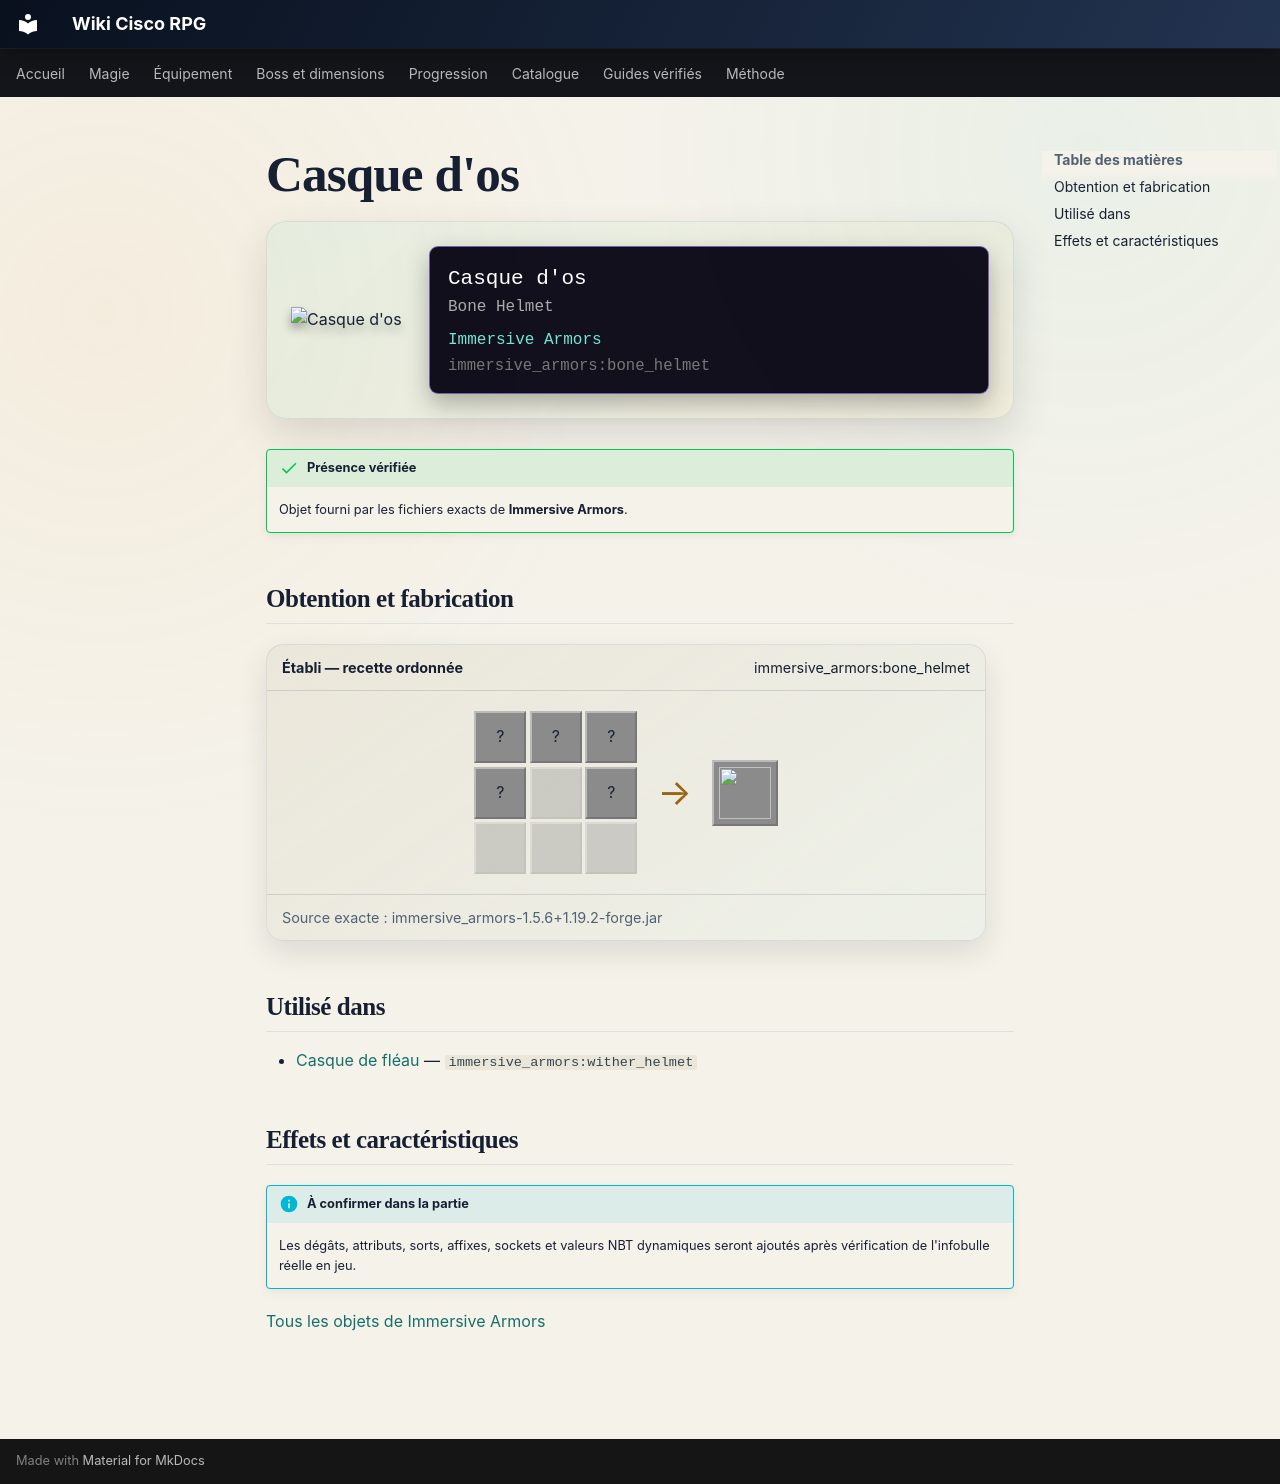

repository: Kloups-Dev/wiki-cisco-rpg · page: catalogue/objets/immersive_armors/bone_helmet/index.html · generator: mkdocs

# Casque d'os

<div class="mc-item-showcase">
<img class="mc-item-icon" src="../../../../assets/generated/items/immersive_armors/bone_helmet.png" alt="Casque d&#x27;os">
<div class="mc-tooltip-card">
<div class="mc-tooltip-card__name">Casque d&#x27;os</div>
<div class="mc-tooltip-card__alias">Bone Helmet</div>
<div class="mc-tooltip-card__mod">Immersive Armors</div>
<div class="mc-tooltip-card__id">immersive_armors:bone_helmet</div>
</div>
</div>

!!! success "Présence vérifiée"
    Objet fourni par les fichiers exacts de **Immersive Armors**.

## Obtention et fabrication

<div class="jei-recipe"><div class="jei-recipe__head"><strong>Établi — recette ordonnée</strong><span>immersive_armors:bone_helmet</span></div><div class="jei-recipe__body"><div class="jei-grid"><span class="jei-slot" title="Bone (minecraft:bone)">?</span><span class="jei-slot" title="Bone (minecraft:bone)">?</span><span class="jei-slot" title="Bone (minecraft:bone)">?</span><span class="jei-slot" title="Bone (minecraft:bone)">?</span><span class="jei-slot jei-slot--empty"></span><span class="jei-slot" title="Bone (minecraft:bone)">?</span><span class="jei-slot jei-slot--empty"></span><span class="jei-slot jei-slot--empty"></span><span class="jei-slot jei-slot--empty"></span></div><span class="jei-arrow">→</span><span class="jei-slot jei-slot--result"><img src="../../../../assets/generated/items/immersive_armors/bone_helmet.png" alt=""></span></div><div class="jei-recipe__source">Source exacte : immersive_armors-1.5.6+1.19.2-forge.jar</div></div>

## Utilisé dans

- [Casque de fléau](../../../catalogue/objets/immersive_armors/wither_helmet.md) — <code>immersive_armors:wither_helmet</code>

## Effets et caractéristiques

!!! info "À confirmer dans la partie"
    Les dégâts, attributs, sorts, affixes, sockets et valeurs NBT dynamiques seront ajoutés après vérification de l'infobulle réelle en jeu.

[Tous les objets de Immersive Armors](../../../contenu/immersive-armors.md)
